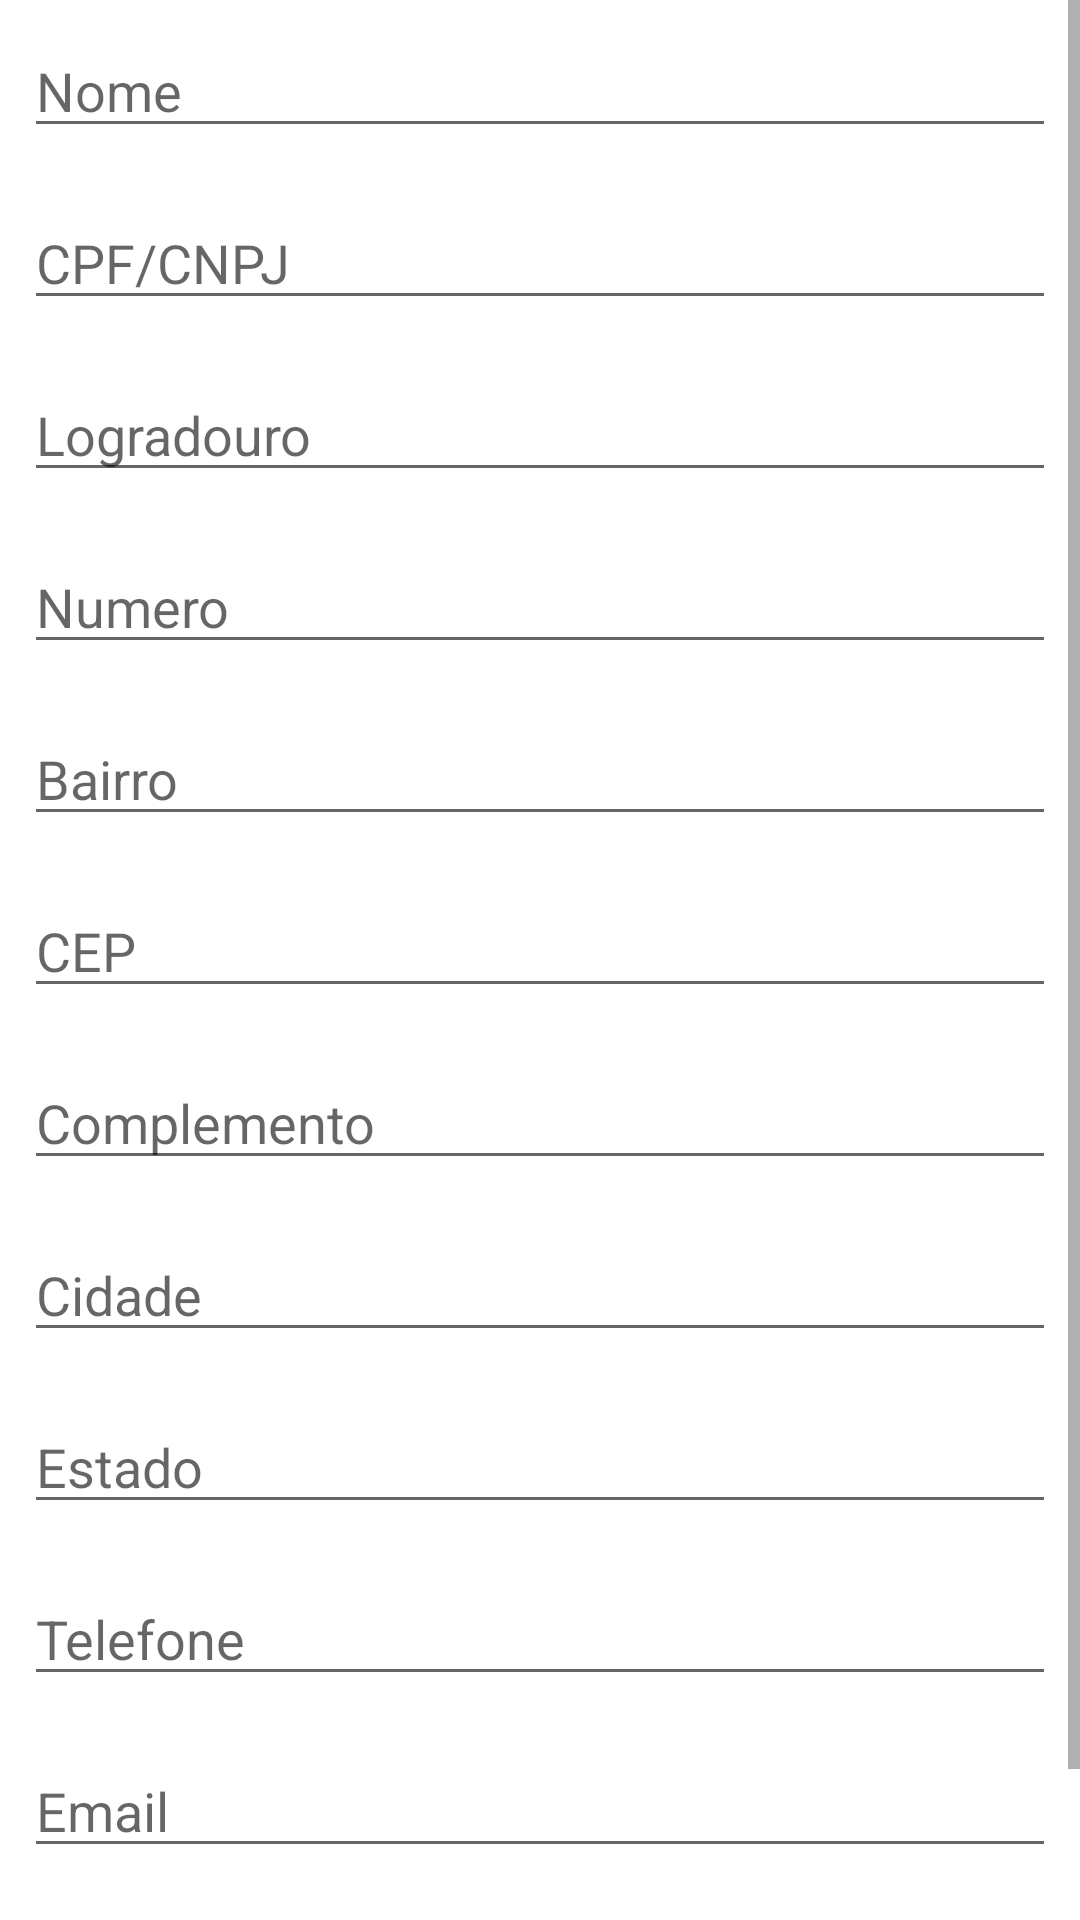

Here is an Android app screen rendered from its layout file. Give the layout XML and the strings, colors and styles it references.
<!-- AndroidManifest.xml: application theme Theme.Wearablesandhealth -->
<!-- res/layout/activity_formulario_usuario.xml -->
<?xml version="1.0" encoding="utf-8"?>
<ScrollView xmlns:android="http://schemas.android.com/apk/res/android"
    android:layout_width="match_parent"
    android:layout_height="wrap_content">

    <LinearLayout
        android:layout_width="match_parent"
        android:layout_height="wrap_content"
        android:orientation="vertical">

        <EditText android:id="@+id/activity_formulario_usuario_nome"
            android:layout_width="match_parent"
            android:layout_margin="8dp"
            android:hint="Nome"
            android:layout_height="wrap_content"/>

        <EditText android:id="@+id/activity_formulario_usuario_cpf_cnpj"
            android:layout_width="match_parent"
            android:layout_margin="8dp"
            android:hint="CPF/CNPJ"
            android:layout_height="wrap_content"/>

        <EditText android:id="@+id/activity_formulario_usuario_logradouro"
            android:layout_width="match_parent"
            android:layout_margin="8dp"
            android:hint="Logradouro"
            android:layout_height="wrap_content"/>

        <EditText android:id="@+id/activity_formulario_usuario_numero"
            android:layout_width="match_parent"
            android:layout_margin="8dp"
            android:hint="Numero"
            android:layout_height="wrap_content"/>

        <EditText android:id="@+id/activity_formulario_usuario_bairro"
            android:layout_width="match_parent"
            android:layout_margin="8dp"
            android:hint="Bairro"
            android:layout_height="wrap_content"/>

        <EditText android:id="@+id/activity_formulario_usuario_cep"
            android:layout_width="match_parent"
            android:layout_margin="8dp"
            android:hint="CEP"
            android:layout_height="wrap_content"/>

        <EditText android:id="@+id/activity_formulario_usuario_complemento"
            android:layout_width="match_parent"
            android:layout_margin="8dp"
            android:hint="Complemento"
            android:layout_height="wrap_content"/>

        <EditText android:id="@+id/activity_formulario_usuario_cidade"
            android:layout_width="match_parent"
            android:layout_margin="8dp"
            android:hint="Cidade"
            android:layout_height="wrap_content"/>

        <EditText android:id="@+id/activity_formulario_usuario_estado"
            android:layout_width="match_parent"
            android:layout_margin="8dp"
            android:hint="Estado"
            android:layout_height="wrap_content"/>

        <EditText android:id="@+id/activity_formulario_usuario_telefone"
            android:layout_width="match_parent"
            android:layout_margin="8dp"
            android:hint="Telefone"
            android:layout_height="wrap_content"/>

        <EditText android:id="@+id/activity_formulario_usuario_email"
            android:layout_width="match_parent"
            android:layout_margin="8dp"
            android:hint="Email"
            android:layout_height="wrap_content"/>

        <Button android:id="@+id/activity_formulario_usuario_botao_salvar"
            android:layout_width="match_parent"
            android:layout_height="wrap_content"
            android:text="Salvar"
            android:layout_margin="8dp"/>
    </LinearLayout>
</ScrollView>
<!-- resources referenced by this layout -->
<resources>
  <style name="Theme.Wearablesandhealth" parent="Theme.MaterialComponents.DayNight.DarkActionBar">
          
          <item name="colorPrimary">@color/purple_500</item>
          <item name="colorPrimaryVariant">@color/purple_700</item>
          <item name="colorOnPrimary">@color/white</item>
          
          <item name="colorSecondary">@color/teal_200</item>
          <item name="colorSecondaryVariant">@color/teal_700</item>
          <item name="colorOnSecondary">@color/black</item>
          
          <item name="android:statusBarColor" tools:targetApi="l">?attr/colorPrimaryVariant</item>
          
      </style>
  <!-- not gathered from this repository: default colours our renderer supplied (Android Studio template values) -->
  <color name="purple_500">#FF6200EE</color>
  <color name="purple_700">#FF3700B3</color>
  <color name="teal_200">#FF03DAC5</color>
  <color name="teal_700">#FF018786</color>
  <color name="black">#FF000000</color>
  <color name="white">#FFFFFFFF</color>
</resources>
